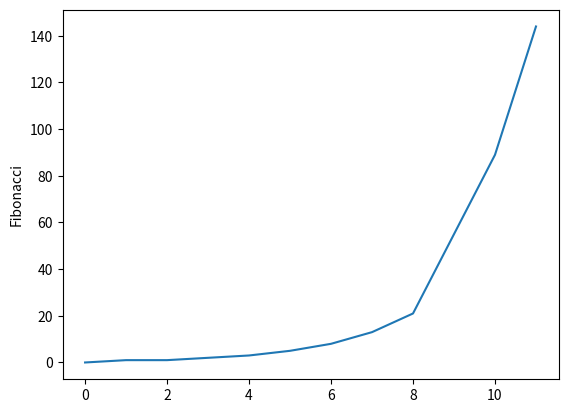

Write Python code to recreate this figure.
# import matplotlib.pyplot as plt
import matplotlib.pyplot as plt

#plot some numbers
plt.plot([0, 1, 1, 2, 3, 5, 8, 13, 21, 55, 89, 144])

#give it a label
plt.ylabel('Fibonacci')

#Behold the glory of you plot
plt.show()

